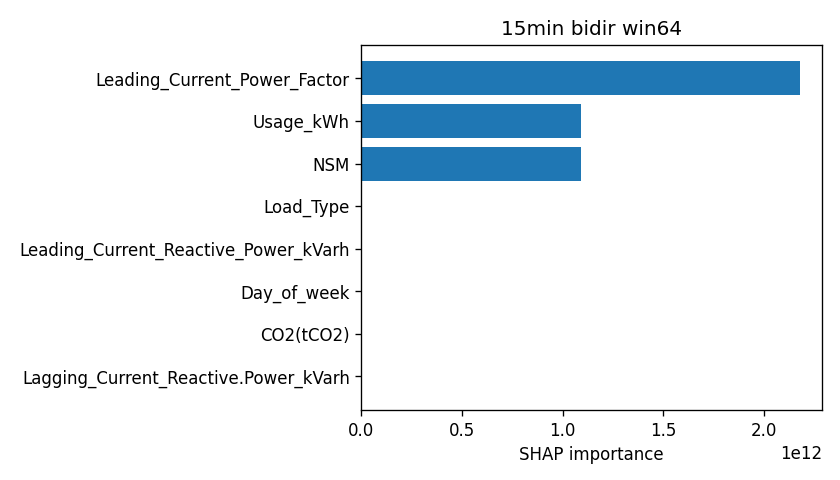

Source data for this figure (header and first rows):
attr, value
Leading_Current_Power_Factor, 2181595718868
Usage_kWh, 1090797859434
NSM, 1090797859434
Load_Type, 0.04102
Leading_Current_Reactive_Power_kVarh, 0.03517
Day_of_week, 0.0218
CO2(tCO2), 0.0212
Lagging_Current_Reactive.Power_kVarh, 0.02085
Lagging_Current_Power_Factor, 0.02018
WeekStatus, 0.004448
